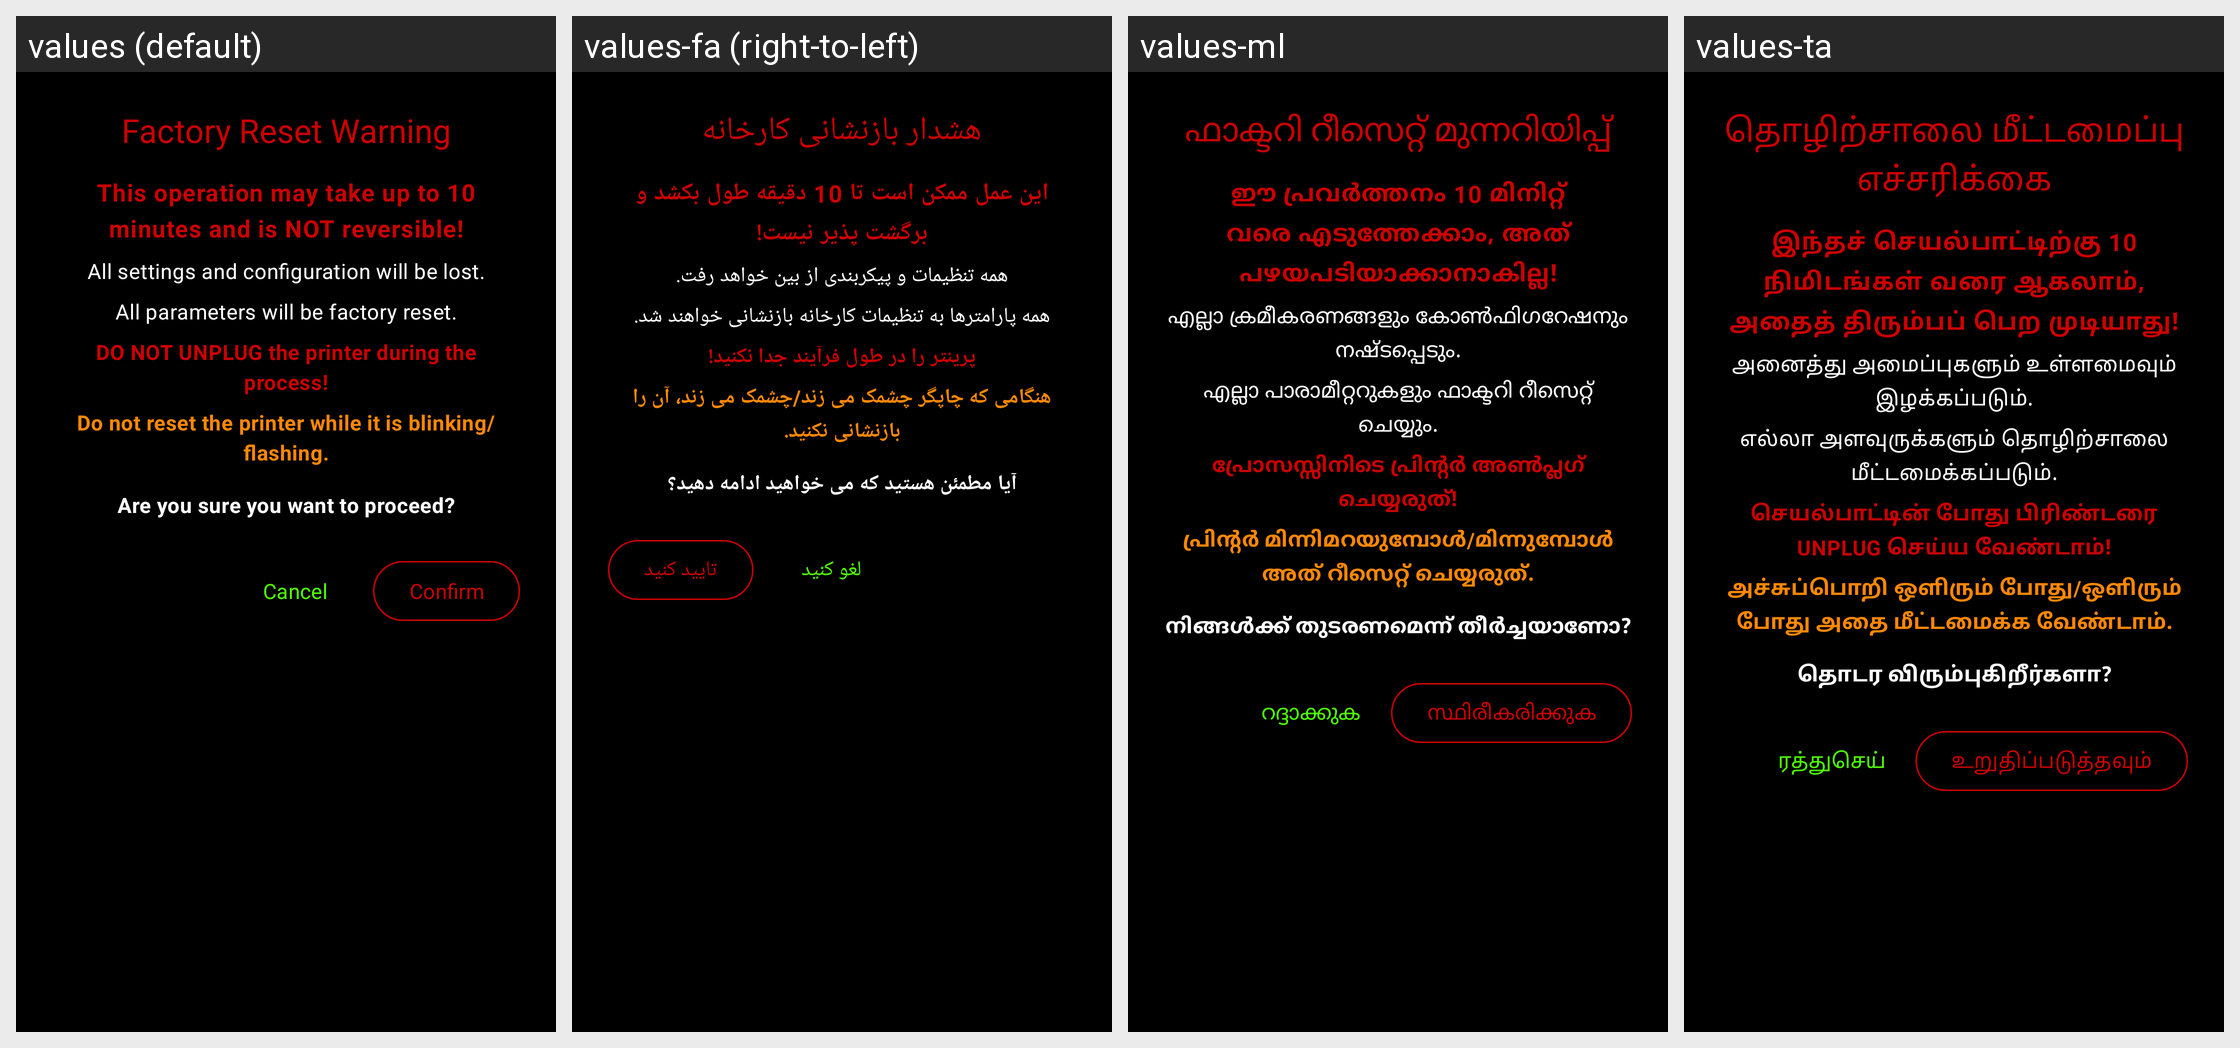

For this localized Android screen grid, give each drawn string resource with its value in every locale shown.
Android screen res/layout/dialog_factory_reset_confirmation.xml rendered under 4 locales, left to right: values (default), values-fa (right-to-left), values-ml, values-ta. Device: Nexus 5 (rendered at 1080×1920; each locale shown at half size, 540×960, under a caption strip naming it); theme Base.Theme.ZebraPrinterEURedSetup.Modern.
Other locales in the repository, not shown: values-af, values-am, values-ar, values-az, values-be, values-bg, values-bn, values-bs, values-ca, values-cs, values-da, values-de, values-el, values-es, values-et, values-fi, values-fil, values-fr, values-gl, values-gu, values-he, values-hi, values-hr, values-hu, values-hy, values-id, values-is, values-it, values-ja, values-jv, values-ka, values-km, values-kn, values-ko, values-ky, values-la, values-lo, values-lt, values-lv, values-mk, values-mn, values-mr, values-ms, values-nb, values-ne, values-nl, values-pa, values-pl, values-pt, values-ro, values-ru, values-si, values-sk, values-sl, values-sq, values-sr, values-sv, values-sw, values-te, values-th, values-tr, values-uk, values-ur, values-vi, values-zh, values-zh-rTW, values-zu.
Strings drawn on this screen, with the default value and each locale's value (text and hints the layout hard-codes, and strings that could not be matched under every locale, appear in the picture but are not listed):

dialog_factory_reset_title
  values: Factory Reset Warning
  values-fa: هشدار بازنشانی کارخانه
  values-ml: ഫാക്ടറി റീസെറ്റ് മുന്നറിയിപ്പ്
  values-ta: தொழிற்சாலை மீட்டமைப்பு எச்சரிக்கை

dialog_factory_reset_warning
  values: This operation may take up to 10 minutes and is NOT reversible!
  values-fa: این عمل ممکن است تا 10 دقیقه طول بکشد و برگشت پذیر نیست!
  values-ml: ഈ പ്രവർത്തനം 10 മിനിറ്റ് വരെ എടുത്തേക്കാം, അത് പഴയപടിയാക്കാനാകില്ല!
  values-ta: இந்தச் செயல்பாட்டிற்கு 10 நிமிடங்கள் வரை ஆகலாம், அதைத் திரும்பப் பெற முடியாது!

dialog_factory_reset_message1
  values: All settings and configuration will be lost.
  values-fa: همه تنظیمات و پیکربندی از بین خواهد رفت.
  values-ml: എല്ലാ ക്രമീകരണങ്ങളും കോൺഫിഗറേഷനും നഷ്‌ടപ്പെടും.
  values-ta: அனைத்து அமைப்புகளும் உள்ளமைவும் இழக்கப்படும்.

dialog_factory_reset_message2
  values: All parameters will be factory reset.
  values-fa: همه پارامترها به تنظیمات کارخانه بازنشانی خواهند شد.
  values-ml: എല്ലാ പാരാമീറ്ററുകളും ഫാക്ടറി റീസെറ്റ് ചെയ്യും.
  values-ta: எல்லா அளவுருக்களும் தொழிற்சாலை மீட்டமைக்கப்படும்.

dialog_factory_reset_message3
  values: DO NOT UNPLUG the printer during the process!
  values-fa: پرینتر را در طول فرآیند جدا نکنید!
  values-ml: പ്രോസസ്സിനിടെ പ്രിൻ്റർ അൺപ്ലഗ് ചെയ്യരുത്!
  values-ta: செயல்பாட்டின் போது பிரிண்டரை UNPLUG செய்ய வேண்டாம்!

dialog_factory_reset_message4
  values: Do not reset the printer while it is blinking/flashing.
  values-fa: هنگامی که چاپگر چشمک می زند/چشمک می زند، آن را بازنشانی نکنید.
  values-ml: പ്രിൻ്റർ മിന്നിമറയുമ്പോൾ/മിന്നുമ്പോൾ അത് റീസെറ്റ് ചെയ്യരുത്.
  values-ta: அச்சுப்பொறி ஒளிரும் போது/ஒளிரும் போது அதை மீட்டமைக்க வேண்டாம்.

dialog_factory_reset_message5
  values: Are you sure you want to proceed?
  values-fa: آیا مطمئن هستید که می خواهید ادامه دهید؟
  values-ml: നിങ്ങൾക്ക് തുടരണമെന്ന് തീർച്ചയാണോ?
  values-ta: தொடர விரும்புகிறீர்களா?

button_cancel
  values: Cancel
  values-fa: لغو کنید
  values-ml: റദ്ദാക്കുക
  values-ta: ரத்துசெய்

button_confirm
  values: Confirm
  values-fa: تایید کنید
  values-ml: സ്ഥിരീകരിക്കുക
  values-ta: உறுதிப்படுத்தவும்
